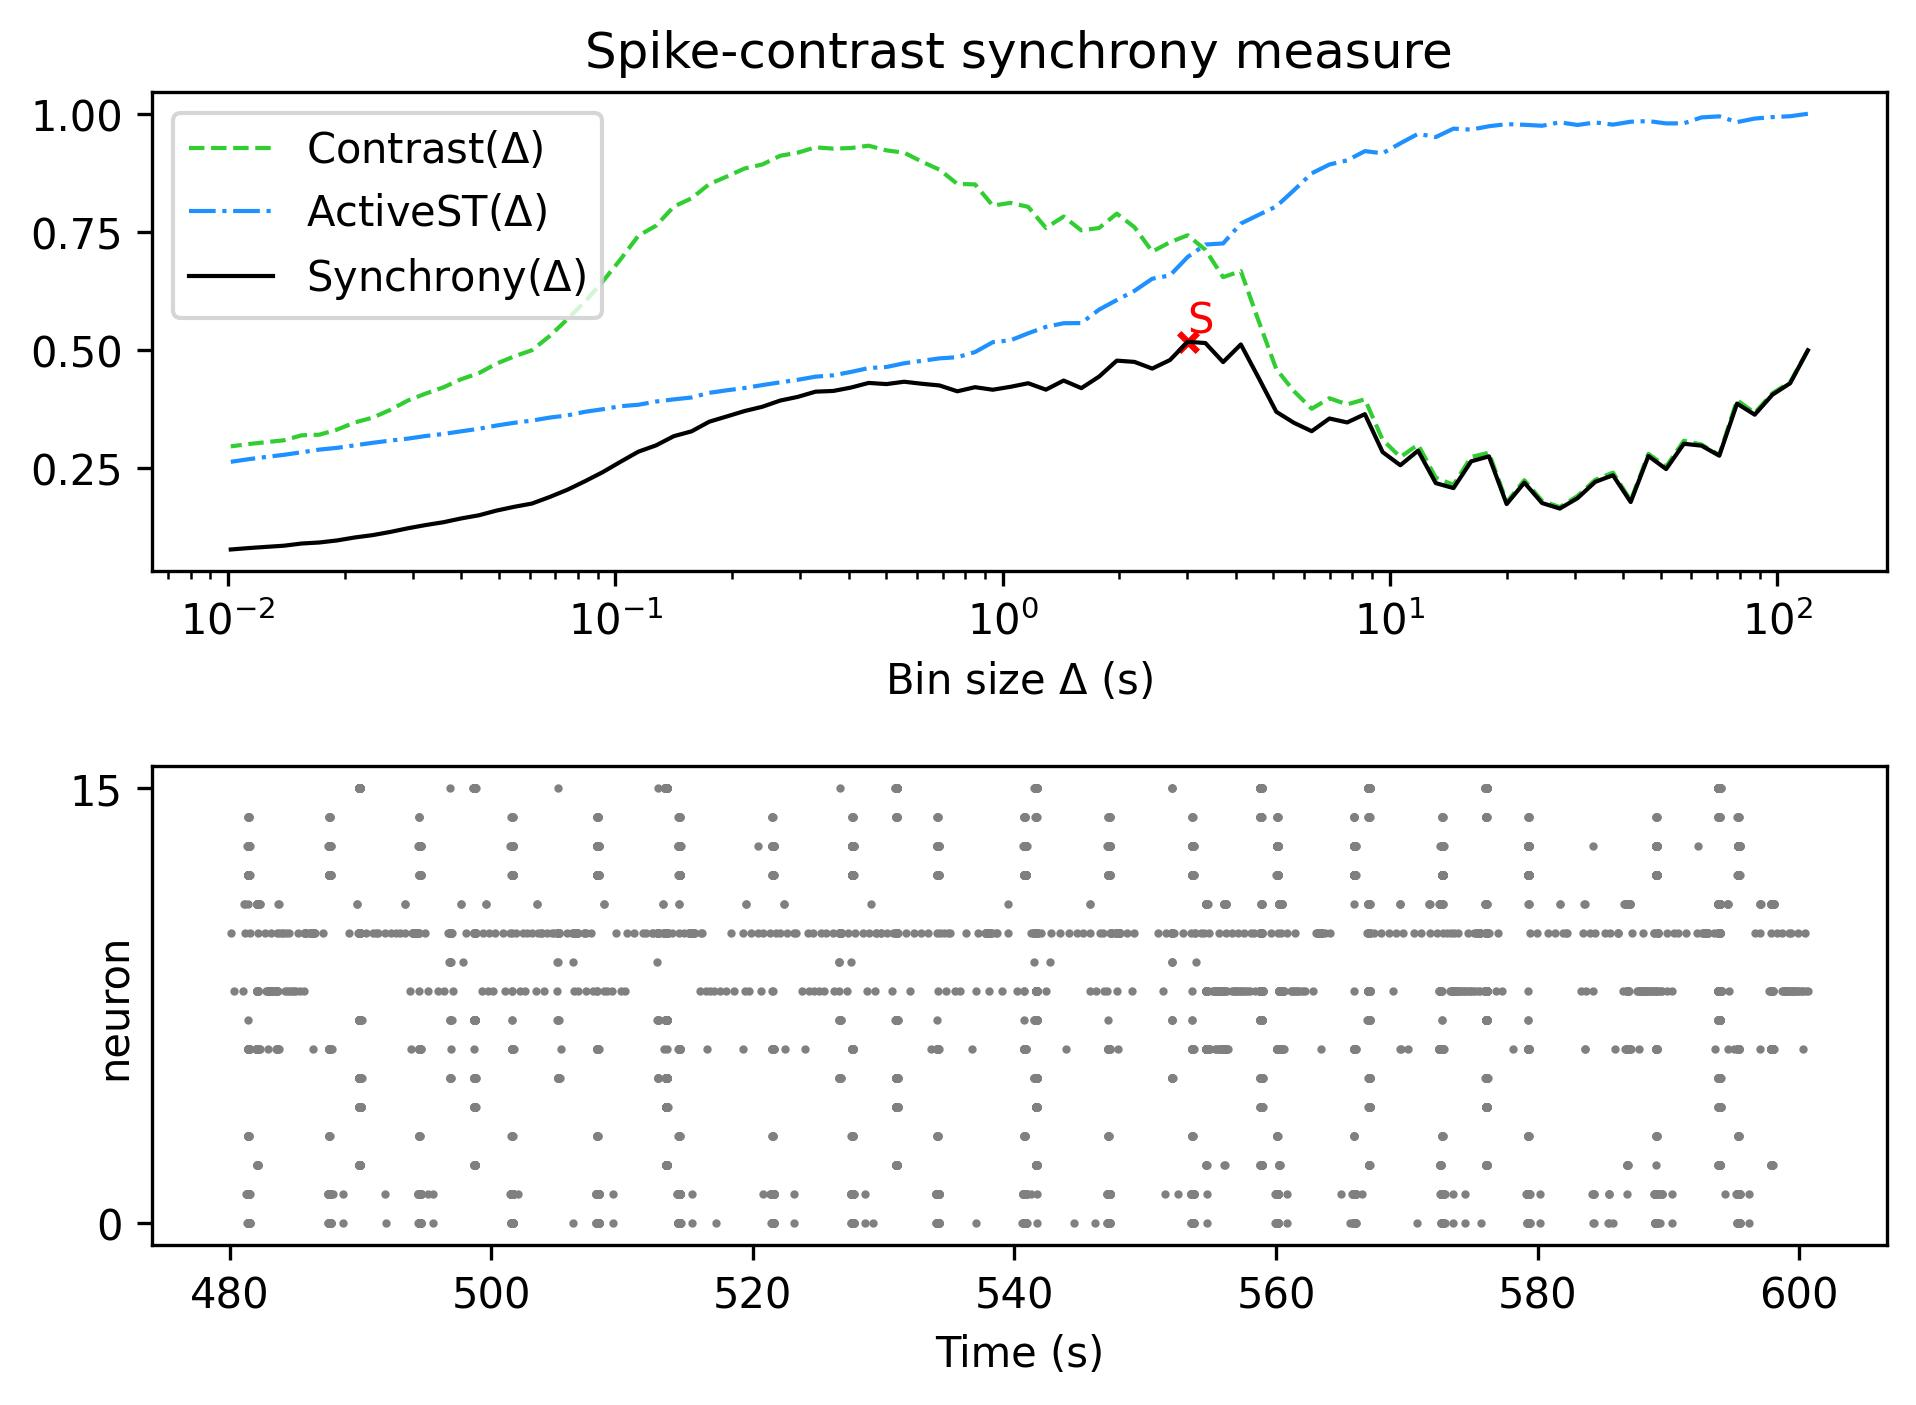

Source data for this figure (header and first rows):
, Spike-contrast (120.0 s), Spike-contrast (108.0 s), Spike-contrast (97.2 s), Spike-contrast (87.48 s), Spike-contrast (78.732 s), Spike-contrast (70.859 s), Spike-contrast (63.773 s), Spike-contrast (57.396 s), Spike-contrast (51.656 s), Spike-contrast (46.49 s), Spike-contrast (41.841 s), Spike-contrast (37.657 s), Spike-contrast (33.892 s), Spike-contrast (30.502 s), Spike-contrast (27.452 s), Spike-contrast (24.707 s), Spike-contrast (22.236 s), Spike-contrast (20.013 s), Spike-contrast (18.011 s), Spike-contrast (16.21 s), Spike-contrast (14.589 s), Spike-contrast (13.13 s), Spike-contrast (11.817 s)
0, 0.4993, 0.4296, 0.4054, 0.3631, 0.3865, 0.2763, 0.2975, 0.3016, 0.248, 0.2757, 0.1783, 0.235, 0.221, 0.1865, 0.1645, 0.1761, 0.2193, 0.1741, 0.275, 0.2644, 0.2078, 0.2184, 0.287
